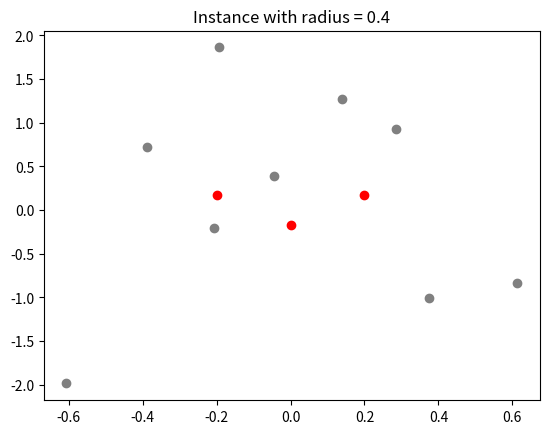

Python code for this plot:
import numpy as np
import matplotlib.pyplot as plt

import random

depots = [(-0.2, 0.173), (0.2, 0.173), (0, -0.173)]
radius = [0.3, 0.4, 0.6]
N = 12 - len(depots)


null = (0.0, 0.0)
rad = random.choice(radius)

x = np.random.normal(0, rad, N)
y = np.random.normal(0, 1, N)

plt.scatter(x, y, c = "grey")
plt.scatter(*zip(*depots), c = "red")
plt.title(label = f"Instance with radius = {rad}")
plt.show()
